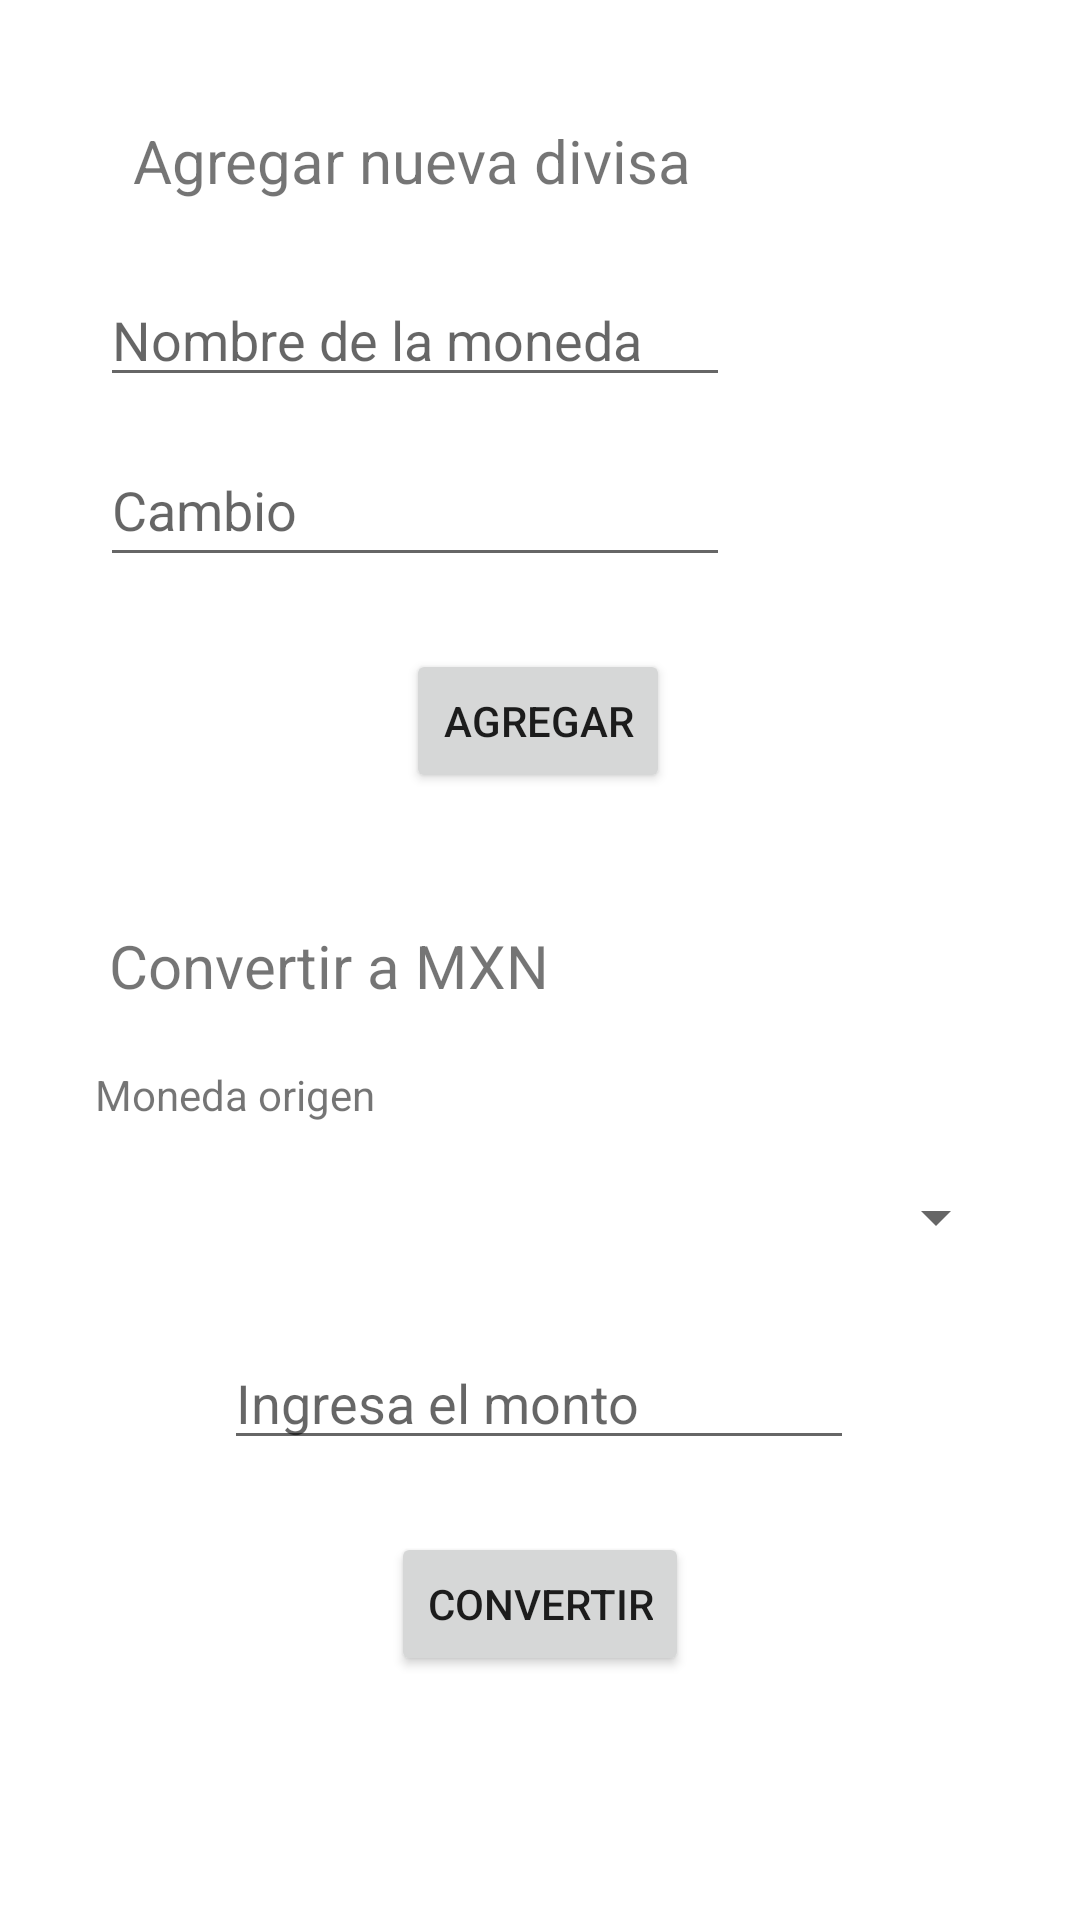

Produce the Android XML layout that renders to this screen, including the resource entries it uses.
<!-- AndroidManifest.xml: application theme Theme.TDPA_3P_PR02 -->
<!-- res/layout/activity_main.xml -->
<?xml version="1.0" encoding="utf-8"?>
<androidx.constraintlayout.widget.ConstraintLayout xmlns:android="http://schemas.android.com/apk/res/android"
    xmlns:app="http://schemas.android.com/apk/res-auto"
    xmlns:tools="http://schemas.android.com/tools"
    android:layout_width="match_parent"
    android:layout_height="match_parent"
    tools:context=".MainActivity">

    <TextView
        android:id="@+id/textView4"
        android:layout_width="wrap_content"
        android:layout_height="wrap_content"
        android:layout_marginStart="46dp"
        android:layout_marginTop="40dp"
        android:layout_marginEnd="234dp"
        android:text="Agregar nueva divisa"
        android:textSize="20sp"
        app:layout_constraintEnd_toEndOf="parent"
        app:layout_constraintHorizontal_bias="0.017"
        app:layout_constraintStart_toStartOf="parent"
        app:layout_constraintTop_toTopOf="parent" />

    <EditText
        android:id="@+id/nombre"
        android:layout_width="wrap_content"
        android:layout_height="wrap_content"
        android:layout_marginTop="24dp"
        android:ems="10"
        android:hint="Nombre de la moneda"
        android:inputType="textPersonName"
        app:layout_constraintEnd_toEndOf="parent"
        app:layout_constraintHorizontal_bias="0.223"
        app:layout_constraintStart_toStartOf="parent"
        app:layout_constraintTop_toBottomOf="@+id/textView4" />

    <EditText
        android:id="@+id/cambio"
        android:layout_width="wrap_content"
        android:layout_height="wrap_content"
        android:layout_marginTop="12dp"
        android:ems="10"
        android:hint="Cambio"
        android:inputType="number"
        android:minHeight="48dp"
        app:layout_constraintEnd_toEndOf="parent"
        app:layout_constraintHorizontal_bias="0.223"
        app:layout_constraintStart_toStartOf="parent"
        app:layout_constraintTop_toBottomOf="@+id/nombre" />

    <Button
        android:id="@+id/btn_agregar"
        android:layout_width="wrap_content"
        android:layout_height="wrap_content"
        android:layout_marginTop="24dp"
        android:text="Agregar"
        app:layout_constraintEnd_toEndOf="parent"
        app:layout_constraintHorizontal_bias="0.498"
        app:layout_constraintStart_toStartOf="parent"
        app:layout_constraintTop_toBottomOf="@+id/cambio" />

    <TextView
        android:id="@+id/textView6"
        android:layout_width="wrap_content"
        android:layout_height="wrap_content"
        android:layout_marginTop="44dp"
        android:text="Convertir a MXN"
        android:textSize="20sp"
        app:layout_constraintEnd_toEndOf="parent"
        app:layout_constraintHorizontal_bias="0.171"
        app:layout_constraintStart_toStartOf="parent"
        app:layout_constraintTop_toBottomOf="@+id/btn_agregar" />

    <Spinner
        android:id="@+id/spn_origen"
        android:layout_width="319dp"
        android:layout_height="31dp"
        android:layout_marginTop="16dp"
        app:layout_constraintEnd_toEndOf="parent"
        app:layout_constraintHorizontal_bias="0.413"
        app:layout_constraintStart_toStartOf="parent"
        app:layout_constraintTop_toBottomOf="@+id/textView7" />

    <TextView
        android:id="@+id/textView7"
        android:layout_width="wrap_content"
        android:layout_height="wrap_content"
        android:layout_marginTop="20dp"
        android:text="Moneda origen"
        app:layout_constraintEnd_toEndOf="parent"
        app:layout_constraintHorizontal_bias="0.119"
        app:layout_constraintStart_toStartOf="parent"
        app:layout_constraintTop_toBottomOf="@+id/textView6" />

    <EditText
        android:id="@+id/monto"
        android:layout_width="wrap_content"
        android:layout_height="wrap_content"
        android:layout_marginTop="24dp"
        android:ems="10"
        android:hint="Ingresa el monto"
        android:inputType="number"
        app:layout_constraintEnd_toEndOf="parent"
        app:layout_constraintHorizontal_bias="0.497"
        app:layout_constraintStart_toStartOf="parent"
        app:layout_constraintTop_toBottomOf="@+id/spn_origen" />

    <Button
        android:id="@+id/btn_convertir"
        android:layout_width="wrap_content"
        android:layout_height="wrap_content"
        android:layout_marginTop="24dp"
        android:text="Convertir"
        app:layout_constraintEnd_toEndOf="parent"
        app:layout_constraintStart_toStartOf="parent"
        app:layout_constraintTop_toBottomOf="@+id/monto" />

</androidx.constraintlayout.widget.ConstraintLayout>
<!-- resources referenced by this layout -->
<resources>
  <style name="Theme.TDPA_3P_PR02" parent="Theme.MaterialComponents.DayNight.DarkActionBar">
          
          <item name="colorPrimary">@color/purple_500</item>
          <item name="colorPrimaryVariant">@color/purple_700</item>
          <item name="colorOnPrimary">@color/white</item>
          
          <item name="colorSecondary">@color/teal_200</item>
          <item name="colorSecondaryVariant">@color/teal_700</item>
          <item name="colorOnSecondary">@color/black</item>
          
          <item name="android:statusBarColor" tools:targetApi="l">?attr/colorPrimaryVariant</item>
          
      </style>
  <!-- not gathered from this repository: default colours our renderer supplied (Android Studio template values) -->
  <color name="purple_500">#FF6200EE</color>
  <color name="purple_700">#FF3700B3</color>
  <color name="teal_200">#FF03DAC5</color>
  <color name="teal_700">#FF018786</color>
  <color name="black">#FF000000</color>
  <color name="white">#FFFFFFFF</color>
</resources>
